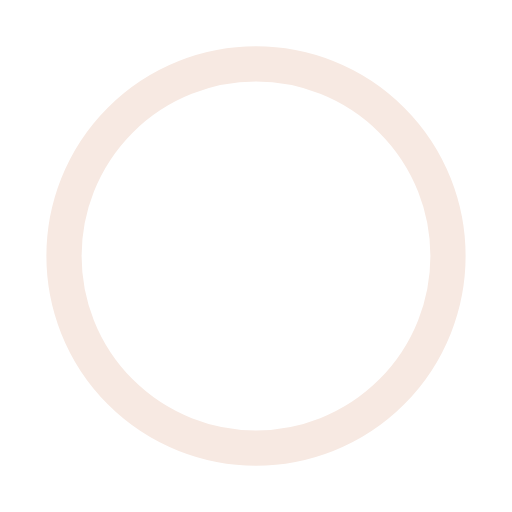
t = 0.00 s
t = 0.12 s: frame unchanged from t = 0.00 s, image omitted
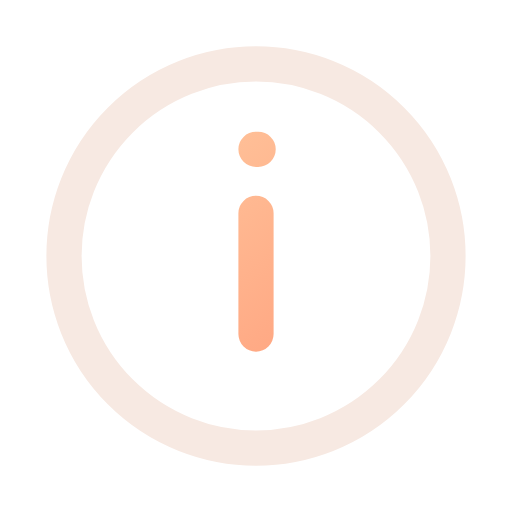
t = 0.38 s
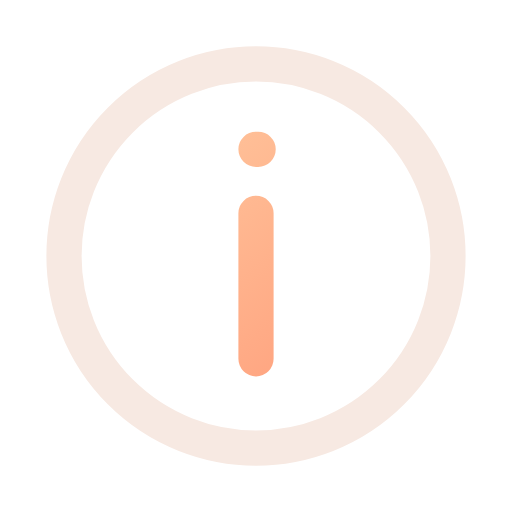
t = 0.51 s
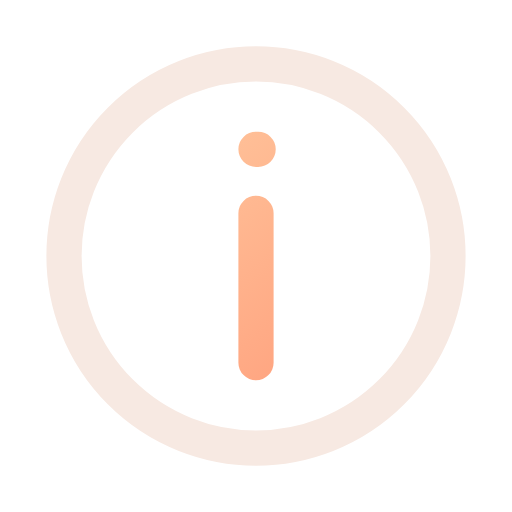
t = 0.64 s
t = 0.80 s: frame unchanged from t = 0.64 s, image omitted

The animated SVG that drew these frames (rendered in a browser with its animation timeline set to each time). Animation: 1 CSS @keyframes rule; one cycle of 0.80 s.

<svg xmlns="http://www.w3.org/2000/svg" width="24" height="24" viewBox="0 0 24 24" fill="none" role="img" aria-label="Information" class="ecui-info-dark-motion">
<title>Information</title>
<desc>The information mark is drawn inside its fixed boundary.</desc>
<defs><linearGradient id="ecui-info-dark-motion-accent" gradientUnits="userSpaceOnUse" x1="4" y1="3" x2="20" y2="22"><stop stop-color="#FFD1A6" style="stop-color:var(--ec-icon-accent,#FFD1A6)"/><stop offset="1" stop-color="#FF9271" style="stop-color:var(--ec-icon-accent-end,#FF9271)"/></linearGradient></defs>
<style>@media(prefers-reduced-motion:no-preference){.ecui-info-dark-motion .p1{stroke-dasharray:1;stroke-dashoffset:0;transform-box:view-box;transform-origin:12px 12px;animation:ecui-info-dark-motion-p1 800ms cubic-bezier(.3,0,.2,1) 1 backwards}@keyframes ecui-info-dark-motion-p1{0%{stroke-dashoffset:1}15%{stroke-dashoffset:1}80%{stroke-dashoffset:0}100%{stroke-dashoffset:0}}}</style>
<path class="p0" d="M3 12a9 9 0 1 0 18 0a9 9 0 1 0 -18 0Z" fill="none" stroke="#F7E9E2" stroke-width="1.65" stroke-linecap="round" stroke-linejoin="round" style="stroke:var(--ec-icon-ink,#F7E9E2)"/>
<path class="p1" d="M12 10V17M12 7H12.1" fill="none" stroke="url(#ecui-info-dark-motion-accent)" stroke-width="1.65" stroke-linecap="round" stroke-linejoin="round" pathLength="1"/>
</svg>
